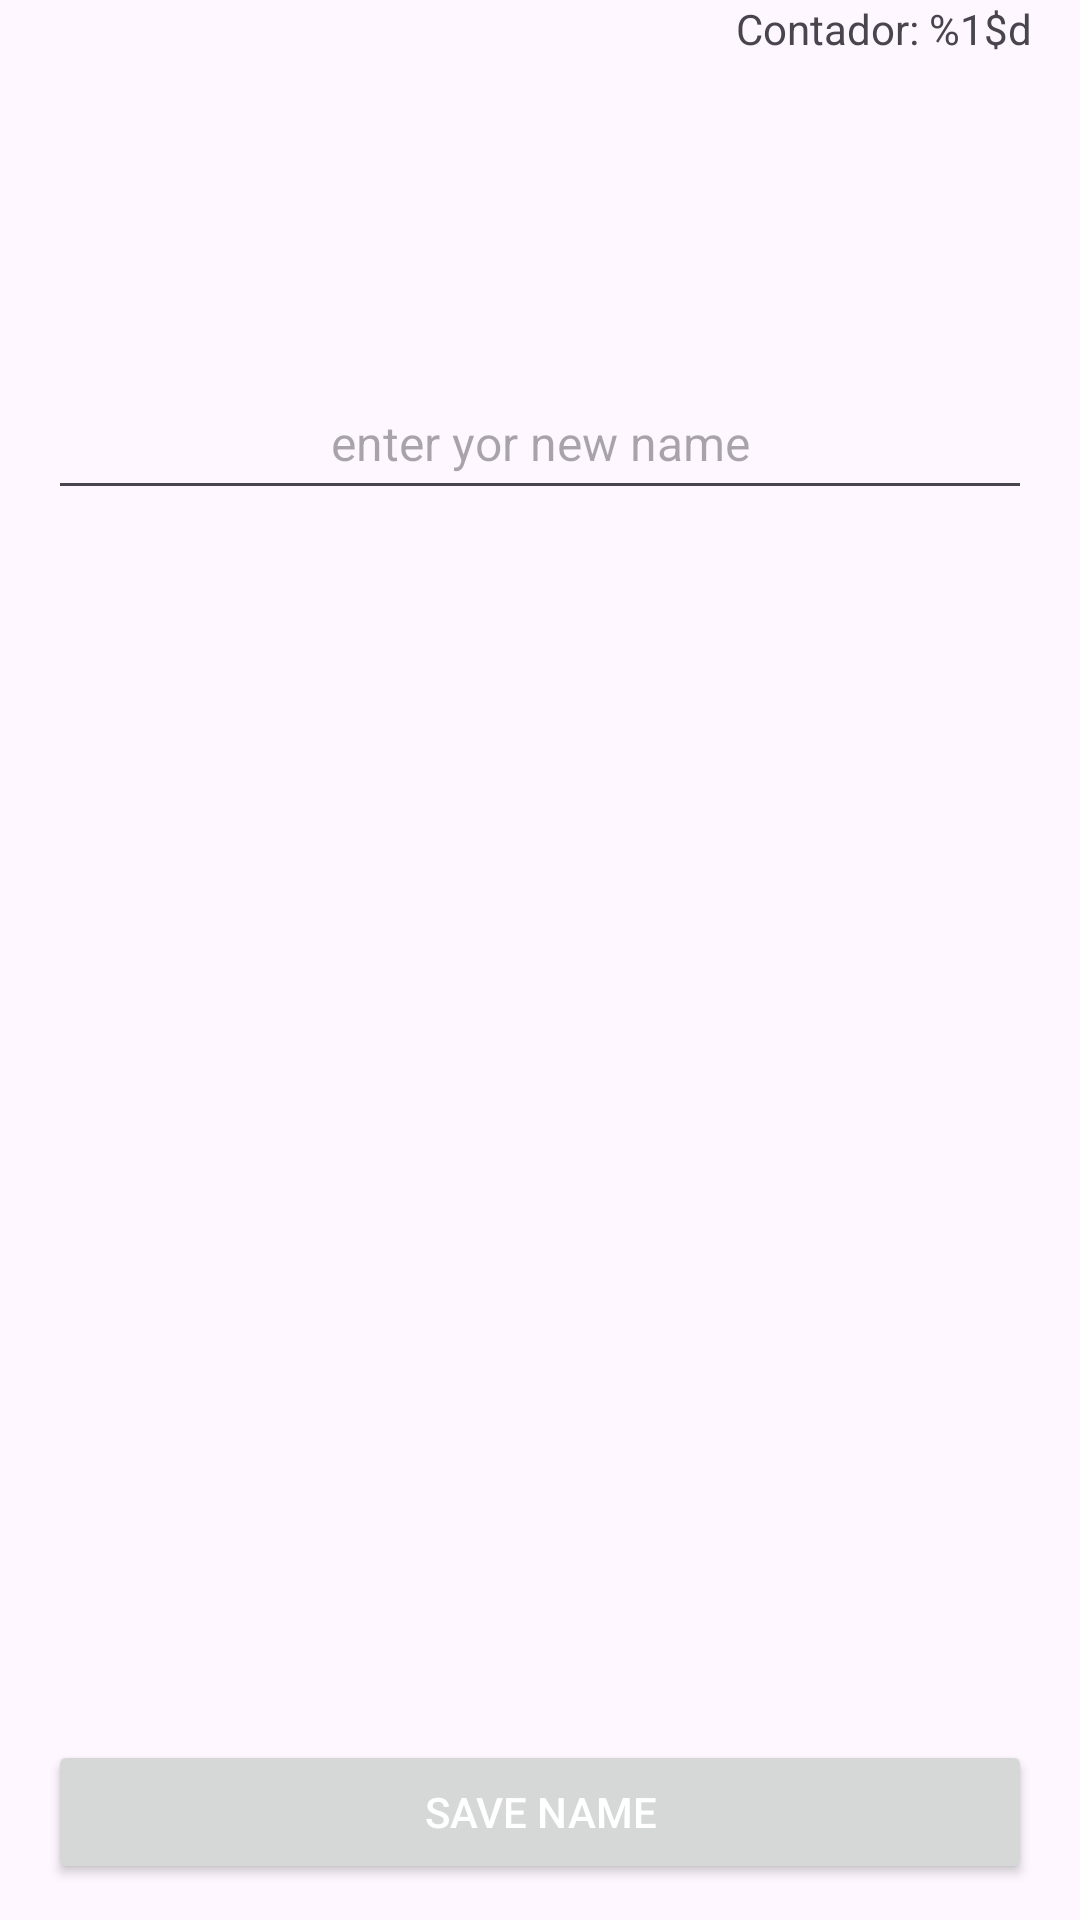

Produce the Android XML layout that renders to this screen, including the resource entries it uses.
<!-- AndroidManifest.xml: application theme Theme.Study2 -->
<!-- res/layout/fragment_user.xml -->
<?xml version="1.0" encoding="utf-8"?>
<androidx.constraintlayout.widget.ConstraintLayout xmlns:android="http://schemas.android.com/apk/res/android"
    xmlns:app="http://schemas.android.com/apk/res-auto"
    xmlns:tools="http://schemas.android.com/tools"
    android:layout_width="match_parent"
    android:layout_height="match_parent">

    <Button
        android:id="@+id/button_saveName"
        android:layout_width="match_parent"
        android:layout_height="48dp"
        android:layout_marginBottom="12dp"
        android:layout_marginHorizontal="16dp"
        android:text="@string/save_name"
        android:textColor="@color/white"
        app:layout_constraintBottom_toBottomOf="parent"
        app:layout_constraintEnd_toEndOf="parent"
        app:layout_constraintStart_toStartOf="parent" />

    <TextView
        android:id="@+id/txt_counter"
        android:layout_width="wrap_content"
        app:layout_constraintTop_toTopOf="parent"
        android:layout_height="wrap_content"
        android:text="@string/contador"
        app:layout_constraintEnd_toEndOf="parent"
        android:layout_marginEnd="16dp"/>

    <EditText
        android:id="@+id/edit_new_name"
        android:layout_width="match_parent"
        android:layout_height="48dp"
        android:layout_marginHorizontal="16dp"
        android:hint="@string/enter_yor_new_name"
        android:textAlignment="center"
        android:textSize="16sp"
        app:layout_constraintBottom_toBottomOf="parent"
        app:layout_constraintEnd_toEndOf="parent"
        app:layout_constraintStart_toStartOf="parent"
        app:layout_constraintTop_toTopOf="parent"
        app:layout_constraintVertical_bias="0.206" />

    <androidx.recyclerview.widget.RecyclerView
        android:id="@+id/recycler_view"
        android:layout_width="409dp"
        android:layout_height="463dp"
        app:layout_constraintBottom_toTopOf="@+id/button_saveName"
        app:layout_constraintEnd_toEndOf="parent"
        app:layout_constraintHorizontal_bias="0.5"
        app:layout_constraintStart_toStartOf="parent"
        app:layout_constraintTop_toBottomOf="@+id/edit_new_name"
        app:layout_constraintVertical_bias="0.5" />

</androidx.constraintlayout.widget.ConstraintLayout>
<!-- resources referenced by this layout -->
<resources>
  <string name="contador">Contador: %1$d</string>
  <string name="enter_yor_new_name">enter yor new name</string>
  <string name="save_name">Save name</string>
  <style name="Theme.Study2" parent="Base.Theme.Study2" />
  <style name="Base.Theme.Study2" parent="Theme.Material3.DayNight.NoActionBar">
          
          
      </style>
  <!-- not gathered from this repository: default colours our renderer supplied (Android Studio template values) -->
  <color name="white">#FFFFFFFF</color>
</resources>
